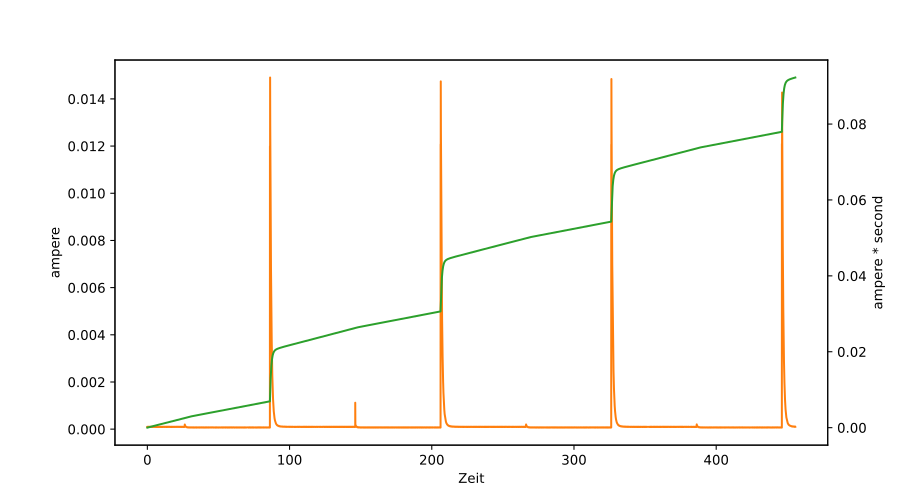

Values plotted in this chart, from the file beside it:
Mode, Time(s), Value
DCI, 0.004346, 1.015082E-04
DCI, 0.02642, 1.022343E-04
DCI, 0.04031, 9.600027E-05
DCI, 0.05373, 9.128778E-05
DCI, 0.07057, 9.811835E-05
DCI, 0.08751, 1.011891E-04
DCI, 0.1013, 1.016654E-04
DCI, 0.1149, 9.636562E-05
DCI, 0.1286, 9.746628E-05
DCI, 0.1418, 9.986646E-05
DCI, 0.1586, 9.524184E-05
DCI, 0.1722, 9.253181E-05
DCI, 0.1891, 9.690670E-05
DCI, 0.2029, 1.001532E-04
DCI, 0.2164, 9.421517E-05
DCI, 0.2333, 9.339661E-05
DCI, 0.2473, 9.778538E-05
DCI, 0.2607, 9.989883E-05
DCI, 0.2774, 9.640262E-05
DCI, 0.2911, 9.275379E-05
DCI, 0.3047, 1.017394E-04
DCI, 0.3214, 1.007128E-04
DCI, 0.3356, 9.426604E-05
DCI, 0.349, 9.874268E-05
DCI, 0.3655, 1.013787E-04
DCI, 0.3795, 9.483949E-05
DCI, 0.3932, 9.494586E-05
DCI, 0.4102, 9.321163E-05
DCI, 0.424, 1.019614E-04
DCI, 0.4377, 9.776226E-05
DCI, 0.4541, 9.318850E-05
DCI, 0.468, 9.960748E-05
DCI, 0.482, 9.767901E-05
DCI, 0.499, 9.712868E-05
DCI, 0.5128, 9.140802E-05
DCI, 0.5263, 1.005833E-04
DCI, 0.543, 1.019337E-04
DCI, 0.557, 9.572280E-05
DCI, 0.5706, 9.397469E-05
DCI, 0.5918, 9.486724E-05
DCI, 0.6058, 1.001208E-04
DCI, 0.6193, 9.816922E-05
DCI, 0.6363, 9.563030E-05
DCI, 0.6504, 9.630550E-05
DCI, 0.6676, 1.016192E-04
DCI, 0.6816, 1.011059E-04
DCI, 0.6952, 9.521409E-05
DCI, 0.7087, 9.580604E-05
DCI, 0.7251, 1.012261E-04
DCI, 0.7395, 9.702694E-05
DCI, 0.7566, 9.603265E-05
DCI, 0.7704, 9.650898E-05
DCI, 0.7844, 1.027753E-04
DCI, 0.7979, 9.711018E-05
DCI, 0.8144, 9.404406E-05
DCI, 0.8318, 9.327175E-05
DCI, 0.8458, 1.021094E-04
DCI, 0.8594, 9.493199E-05
DCI, 0.8729, 9.245781E-05
DCI, 0.8866, 1.018365E-04
... 30,889 more rows
